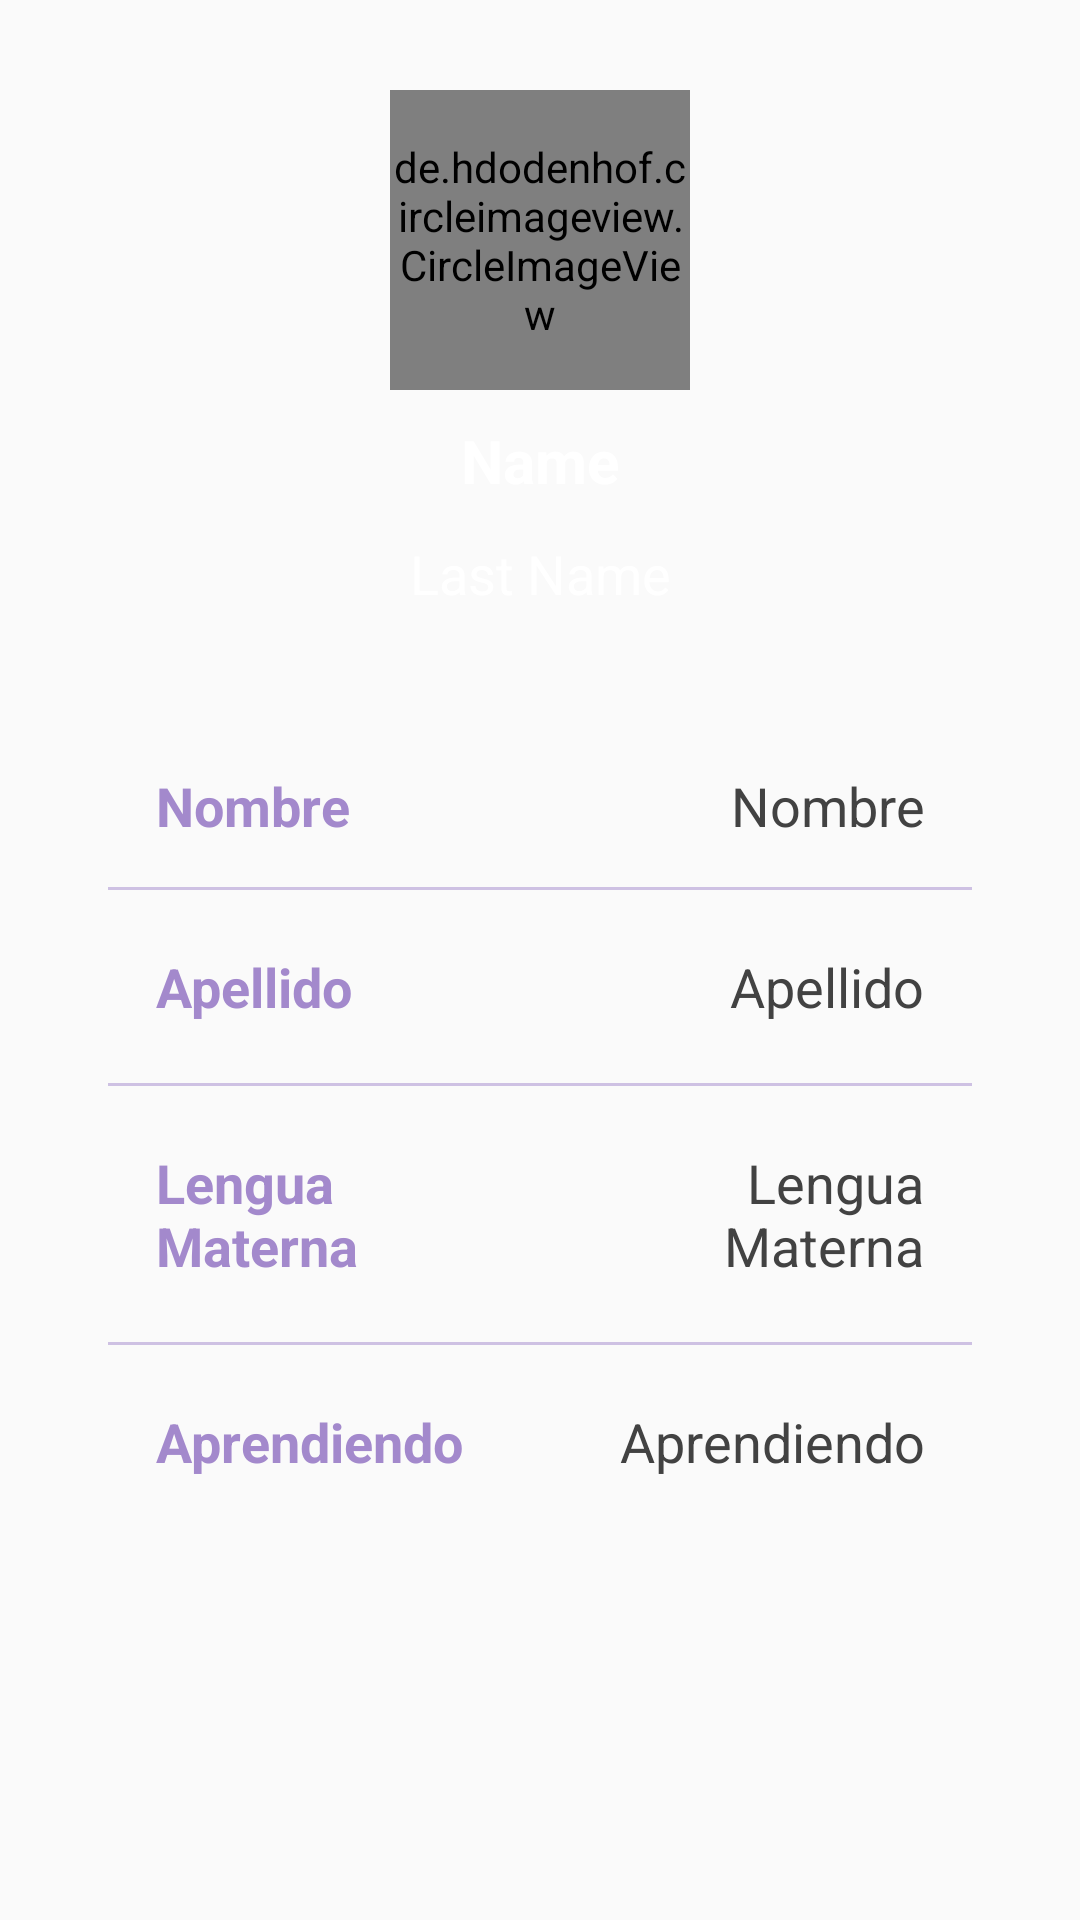

Here is an Android app screen rendered from its layout file. Give the layout XML and the strings, colors and styles it references.
<!-- AndroidManifest.xml: application theme AppTheme -->
<!-- res/layout/activity_user_profile.xml -->
<?xml version="1.0" encoding="utf-8"?>
<androidx.constraintlayout.widget.ConstraintLayout
    xmlns:android="http://schemas.android.com/apk/res/android"
    xmlns:app="http://schemas.android.com/apk/res-auto"
    xmlns:tools="http://schemas.android.com/tools"
    android:layout_width="match_parent"
    android:layout_height="match_parent"
    android:background="@drawable/profilebkg"
    tools:context=".activity.UserProfileActivity">

    <de.hdodenhof.circleimageview.CircleImageView
        xmlns:app="http://schemas.android.com/apk/res-auto"
        android:layout_width="100dp"
        android:layout_height="100dp"
        android:id="@+id/profileUserImg"
        android:layout_marginTop="30dp"
        android:src="@drawable/akwhitelogo"
        app:layout_constraintEnd_toEndOf="parent"
        app:layout_constraintStart_toStartOf="parent"
        app:layout_constraintTop_toTopOf="parent"
        app:civ_border_color="@color/colorPrimary"
        app:civ_border_width="1dp"/>

    <TextView
        android:layout_width="wrap_content"
        android:layout_height="wrap_content"
        android:id="@+id/titleUserName"
        android:layout_marginTop="10dp"
        android:text="Name"
        android:textColor="@color/white"
        android:textSize="20sp"
        android:textStyle="bold"
        app:layout_constraintEnd_toEndOf="@id/profileUserImg"
        app:layout_constraintStart_toStartOf="@id/profileUserImg"
        app:layout_constraintTop_toBottomOf="@id/profileUserImg"/>

    <TextView
        android:id="@+id/titleUserLastName"
        android:layout_width="wrap_content"
        android:layout_height="wrap_content"
        android:layout_marginTop="12dp"
        android:text="Last Name"
        android:textColor="@color/white"
        android:textSize="18sp"
        app:layout_constraintEnd_toEndOf="@id/titleUserName"
        app:layout_constraintStart_toStartOf="@id/titleUserName"
        app:layout_constraintTop_toBottomOf="@id/titleUserName" />

    <LinearLayout
        android:layout_width="match_parent"
        android:layout_height="wrap_content"
        android:id="@+id/linearLayout"
        android:orientation="vertical"
        android:padding="10dp"
        android:background="@drawable/white_background"
        android:layout_marginStart="24dp"
        android:layout_marginEnd="24dp"
        android:layout_marginTop="30dp"
        app:layout_constraintEnd_toEndOf="parent"
        app:layout_constraintStart_toStartOf="parent"
        app:layout_constraintTop_toBottomOf="@id/titleUserLastName">

        <LinearLayout
            android:layout_width="match_parent"
            android:layout_height="wrap_content"
            android:orientation="horizontal"/>

        <LinearLayout
            android:layout_width="match_parent"
            android:layout_height="match_parent"
            android:padding="8dp"
            android:layout_marginLeft="10dp"
            android:layout_marginRight="10dp"
            android:layout_marginBottom="5dp"
            android:layout_marginTop="5dp"
            android:orientation="horizontal">

            <TextView
                android:layout_width="wrap_content"
                android:layout_height="wrap_content"
                android:id="@+id/name"
                android:layout_weight="1"
                android:text="Nombre"
                android:textStyle="bold"
                android:textColor="@color/lavender"
                android:textSize="18sp"/>

            <TextView
                android:layout_width="wrap_content"
                android:layout_height="wrap_content"
                android:id="@+id/profileUserName"
                android:text="Nombre"
                android:layout_weight="1"
                android:textAlignment="viewEnd"
                android:textColor="@color/grey"
                android:textSize="18sp"/>

        </LinearLayout>

        <androidx.appcompat.widget.AppCompatImageView
            android:layout_width="match_parent"
            android:layout_height="1dp"
            android:layout_margin="2dp"
            android:alpha="0.5"
            android:background="@color/lavender"/>

        <LinearLayout
            android:layout_width="match_parent"
            android:layout_height="match_parent"
            android:layout_margin="10dp"
            android:padding="8dp"
            android:orientation="horizontal">

            <TextView
                android:layout_width="wrap_content"
                android:layout_height="wrap_content"
                android:id="@+id/lastName"
                android:layout_weight="1"
                android:text="Apellido"
                android:textStyle="bold"
                android:textColor="@color/lavender"
                android:textSize="18sp"/>

            <TextView
                android:layout_width="wrap_content"
                android:layout_height="wrap_content"
                android:id="@+id/profileUserLast"
                android:text="Apellido"
                android:layout_weight="1"
                android:textAlignment="viewEnd"
                android:textColor="@color/grey"
                android:textSize="18sp"/>

        </LinearLayout>

        <androidx.appcompat.widget.AppCompatImageView
            android:layout_width="match_parent"
            android:layout_height="1dp"
            android:layout_margin="2dp"
            android:alpha="0.5"
            android:background="@color/lavender"/>

        <LinearLayout
            android:layout_width="match_parent"
            android:layout_height="match_parent"
            android:layout_margin="10dp"
            android:padding="8dp"
            android:orientation="horizontal">

            <TextView
                android:layout_width="wrap_content"
                android:layout_height="wrap_content"
                android:id="@+id/leguageM"
                android:layout_weight="1"
                android:text="Lengua Materna"
                android:textStyle="bold"
                android:textColor="@color/lavender"
                android:textSize="18sp"/>

            <TextView
                android:layout_width="wrap_content"
                android:layout_height="wrap_content"
                android:id="@+id/profileUserLenguageM"
                android:text="Lengua Materna"
                android:layout_weight="1"
                android:textAlignment="viewEnd"
                android:textColor="@color/grey"
                android:textSize="18sp"/>

        </LinearLayout>

        <androidx.appcompat.widget.AppCompatImageView
            android:layout_width="match_parent"
            android:layout_height="1dp"
            android:layout_margin="2dp"
            android:alpha="0.5"
            android:background="@color/lavender"/>

        <LinearLayout
            android:layout_width="match_parent"
            android:layout_height="match_parent"
            android:layout_margin="10dp"
            android:padding="8dp"
            android:orientation="horizontal">

            <TextView
                android:layout_width="wrap_content"
                android:layout_height="wrap_content"
                android:id="@+id/learning"
                android:layout_weight="1"
                android:text="Aprendiendo"
                android:textStyle="bold"
                android:textColor="@color/lavender"
                android:textSize="18sp"/>

            <TextView
                android:layout_width="wrap_content"
                android:layout_height="wrap_content"
                android:id="@+id/profileUserLearning"
                android:text="Aprendiendo"
                android:layout_weight="1"
                android:textAlignment="viewEnd"
                android:textColor="@color/grey"
                android:textSize="18sp"/>

        </LinearLayout>

    </LinearLayout>

</androidx.constraintlayout.widget.ConstraintLayout>
<!-- resources referenced by this layout -->
<resources>
  <color name="colorPrimary">#813fd7</color>
  <color name="grey">#ff424242</color>
  <color name="lavender">#A389CC</color>
  <color name="white">#FFFFFFFF</color>
  <style name="AppTheme" parent="Theme.AppCompat.Light.NoActionBar">
          
          <item name="colorPrimary">@color/purple_500</item>
          <item name="colorPrimaryVariant">@color/purple_700</item>
          <item name="colorOnPrimary">@color/white</item>
          
          <item name="colorSecondary">@color/teal_200</item>
          <item name="colorSecondaryVariant">@color/teal_700</item>
          <item name="colorOnSecondary">@color/black</item>
          
          <item name="android:statusBarColor">?attr/colorPrimaryVariant</item>
          
      </style>
  <color name="purple_500">#FF6200EE</color>
  <color name="purple_700">#FF3700B3</color>
  <color name="teal_200">#FF03DAC5</color>
  <color name="teal_700">#FF018786</color>
  <color name="black">#FF000000</color>
</resources>
